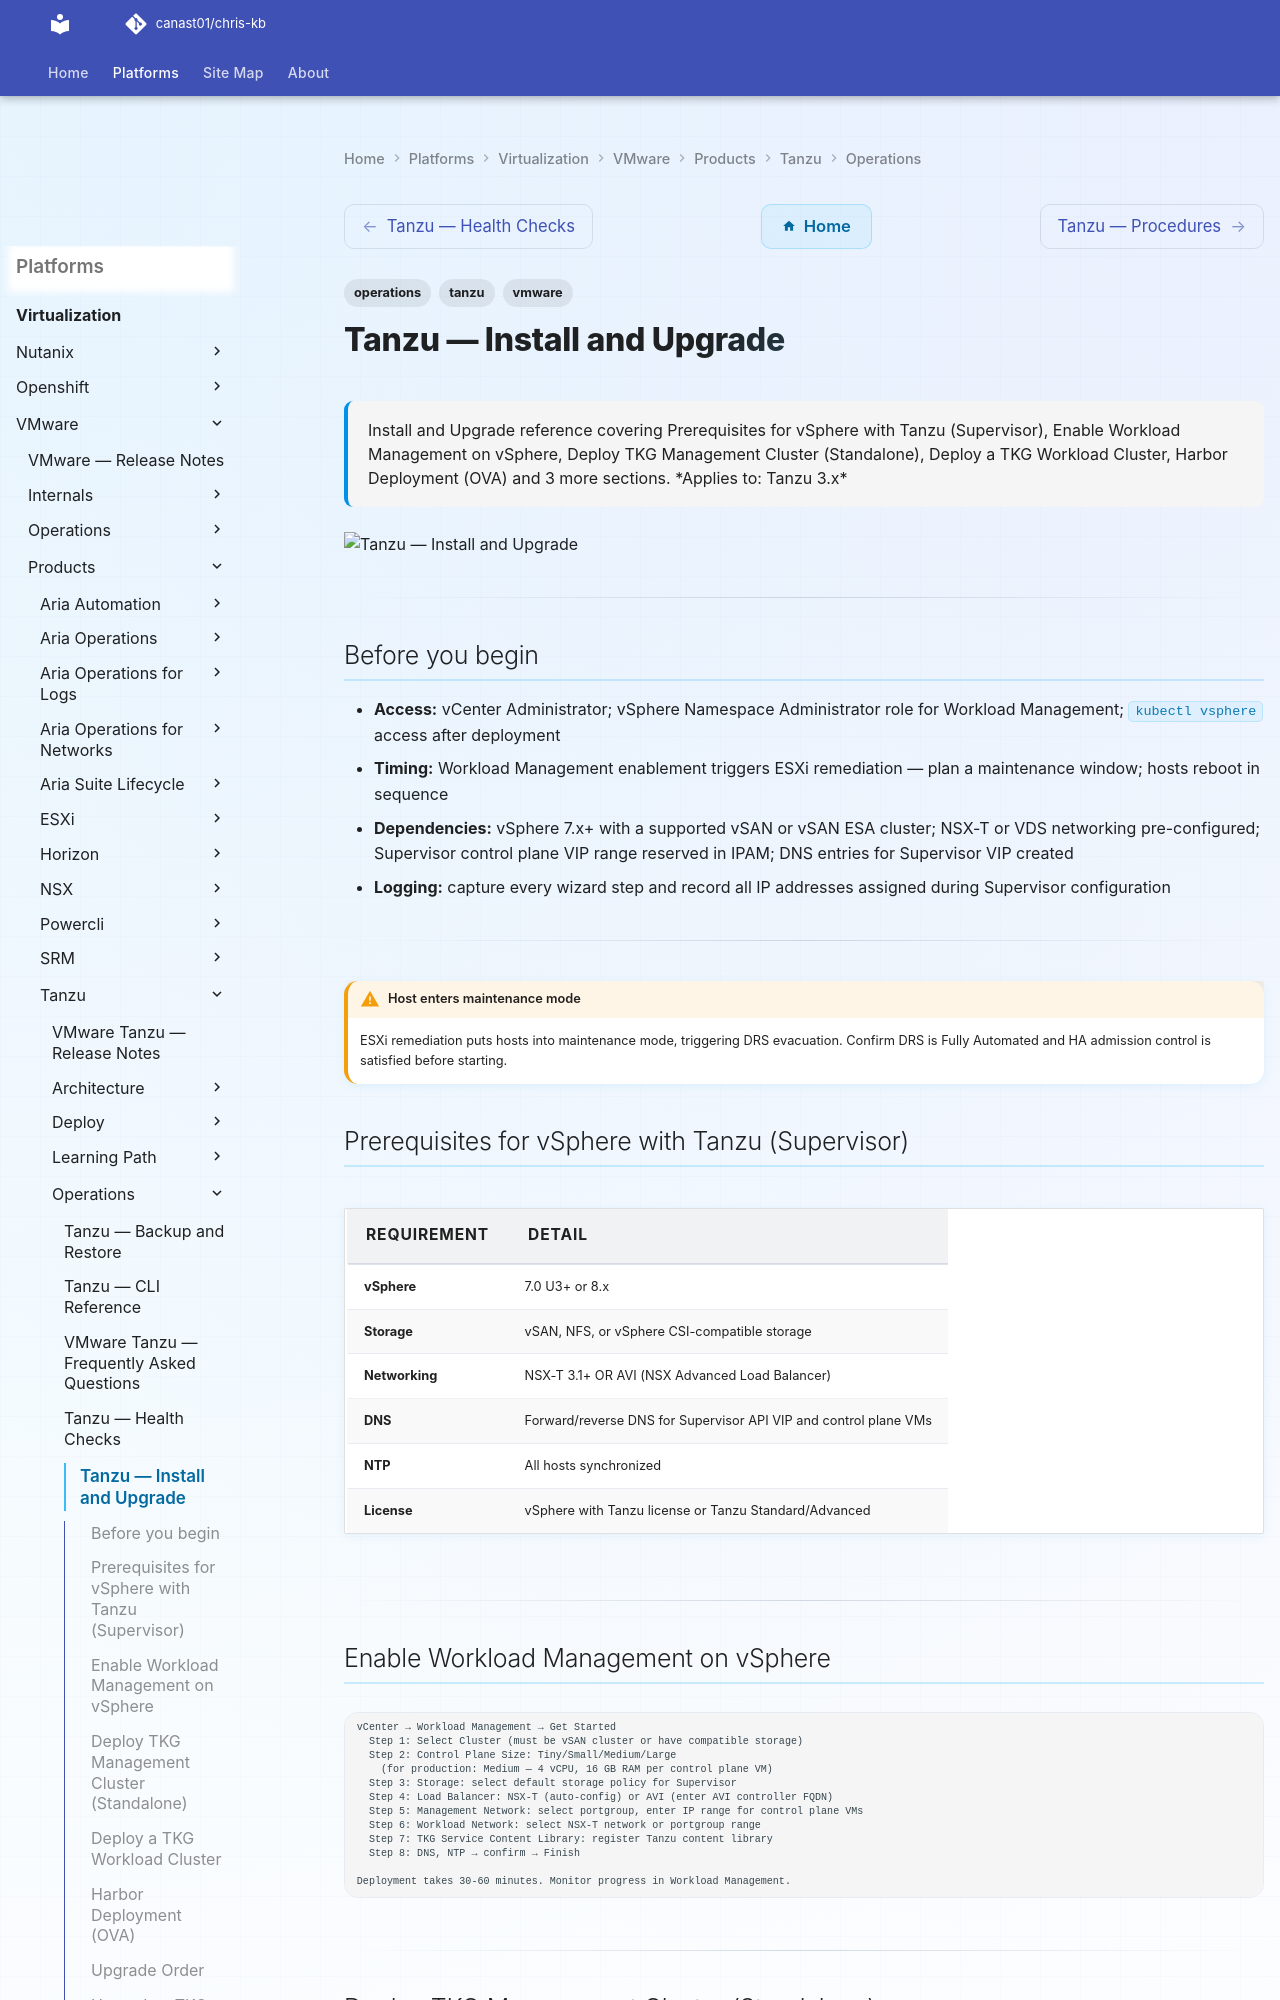

repository: canast01/chris-kb · page: virtualization/vmware/products/tanzu/operations/install-upgrade/index.html · generator: mkdocs

---
tags:
  - operations
  - tanzu
  - vmware
description: "Install and Upgrade reference covering Prerequisites for vSphere with Tanzu (Supervisor), Enable Workload Management on vSphere, Deploy TKG Management..."
---
# Tanzu — Install and Upgrade

<div class="kb-summary">
Install and Upgrade reference covering Prerequisites for vSphere with Tanzu (Supervisor), Enable Workload Management on vSphere, Deploy TKG Management Cluster (Standalone), Deploy a TKG Workload Cluster, Harbor Deployment (OVA) and 3 more sections.

*Applies to: Tanzu 3.x*
</div>
![Tanzu — Install and Upgrade](../../../../../assets/virtualization-vmware-tanzu-operations-install-upgrade.svg)

---

## Before you begin

- **Access:** vCenter Administrator; vSphere Namespace Administrator role for Workload Management; `kubectl vsphere` access after deployment
- **Timing:** Workload Management enablement triggers ESXi remediation — plan a maintenance window; hosts reboot in sequence
- **Dependencies:** vSphere 7.x+ with a supported vSAN or vSAN ESA cluster; NSX-T or VDS networking pre-configured; Supervisor control plane VIP range reserved in IPAM; DNS entries for Supervisor VIP created
- **Logging:** capture every wizard step and record all IP addresses assigned during Supervisor configuration

---

!!! warning "Host enters maintenance mode"
    ESXi remediation puts hosts into maintenance mode, triggering DRS evacuation. Confirm DRS is Fully Automated and HA admission control is satisfied before starting.
## Prerequisites for vSphere with Tanzu (Supervisor)

| Requirement | Detail |
|---|---|
| vSphere | 7.0 U3+ or 8.x |
| Storage | vSAN, NFS, or vSphere CSI-compatible storage |
| Networking | NSX-T 3.1+ OR AVI (NSX Advanced Load Balancer) |
| DNS | Forward/reverse DNS for Supervisor API VIP and control plane VMs |
| NTP | All hosts synchronized |
| License | vSphere with Tanzu license or Tanzu Standard/Advanced |

---

## Enable Workload Management on vSphere

```text
vCenter → Workload Management → Get Started
  Step 1: Select Cluster (must be vSAN cluster or have compatible storage)
  Step 2: Control Plane Size: Tiny/Small/Medium/Large
    (for production: Medium — 4 vCPU, 16 GB RAM per control plane VM)
  Step 3: Storage: select default storage policy for Supervisor
  Step 4: Load Balancer: NSX-T (auto-config) or AVI (enter AVI controller FQDN)
  Step 5: Management Network: select portgroup, enter IP range for control plane VMs
  Step 6: Workload Network: select NSX-T network or portgroup range
  Step 7: TKG Service Content Library: register Tanzu content library
  Step 8: DNS, NTP → confirm → Finish

Deployment takes 30-60 minutes. Monitor progress in Workload Management.
```

---
